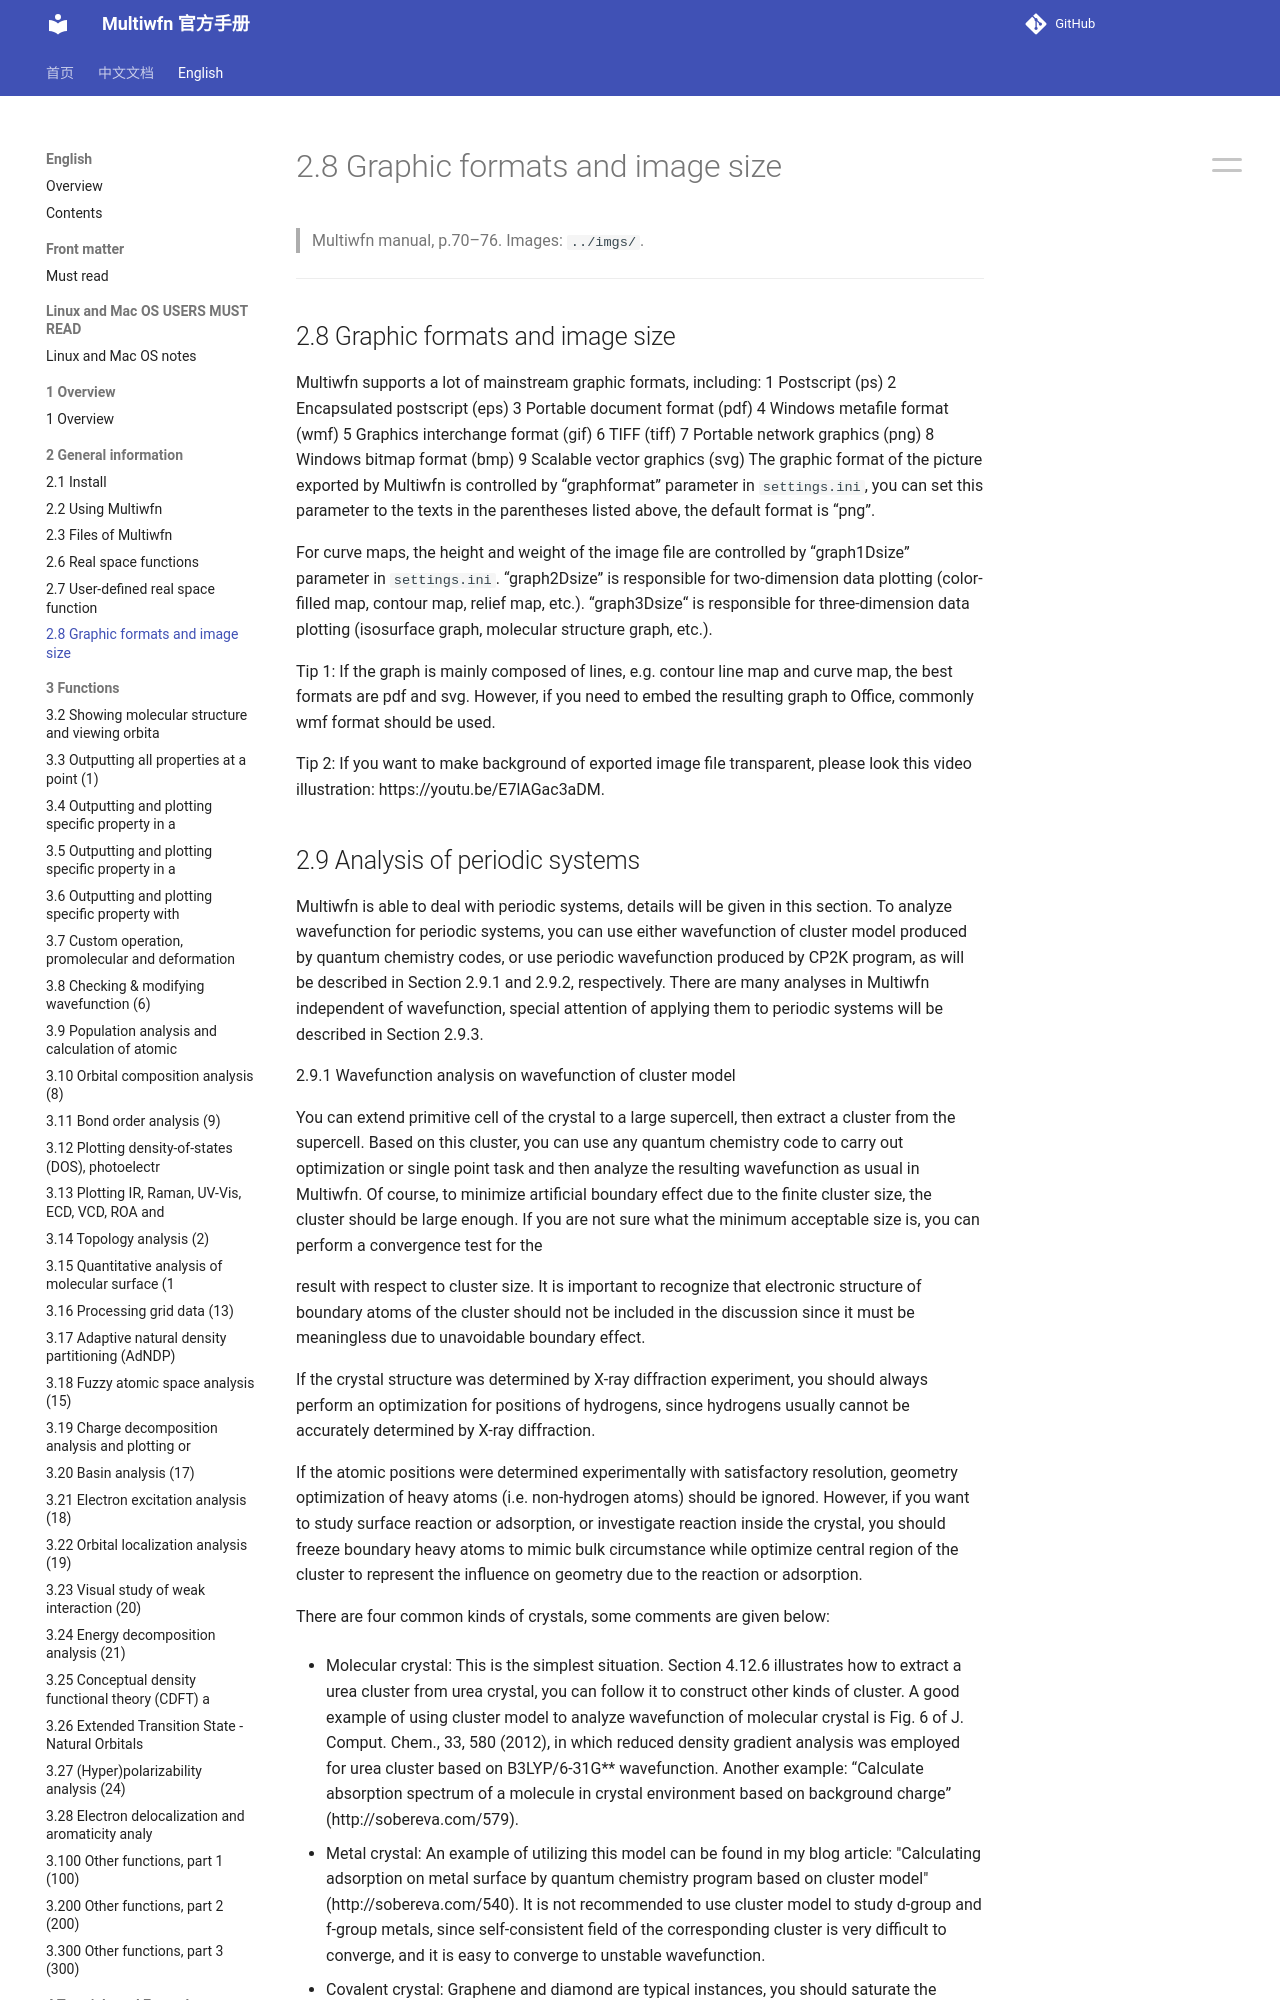

repository: wxyhgk/multiwfn-docs · page: en/09_2-8-graphic-formats-and-image-size.html · generator: mkdocs

# 2.8 Graphic formats and image size

> Multiwfn manual, p.70–76. Images: `../imgs/`.

---

<!-- p.70 -->


## 2.8 Graphic formats and image size

Multiwfn supports a lot of mainstream graphic formats, including: 1 Postscript (ps) 2 Encapsulated postscript (eps) 3 Portable document format (pdf) 4 Windows metafile format (wmf) 5 Graphics interchange format (gif) 6 TIFF (tiff) 7 Portable network graphics (png) 8 Windows bitmap format (bmp) 9 Scalable vector graphics (svg) The graphic format of the picture exported by Multiwfn is controlled by “graphformat” parameter in `settings.ini`, you can set this parameter to the texts in the parentheses listed above, the default format is “png”.

For curve maps, the height and weight of the image file are controlled by “graph1Dsize” parameter in `settings.ini`. “graph2Dsize” is responsible for two-dimension data plotting (color-filled map, contour map, relief map, etc.). “graph3Dsize“ is responsible for three-dimension data plotting (isosurface graph, molecular structure graph, etc.).

Tip 1: If the graph is mainly composed of lines, e.g. contour line map and curve map, the best formats are pdf and svg. However, if you need to embed the resulting graph to Office, commonly wmf format should be used.

Tip 2: If you want to make background of exported image file transparent, please look this video illustration: https://youtu.be/E7lAGac3aDM.
